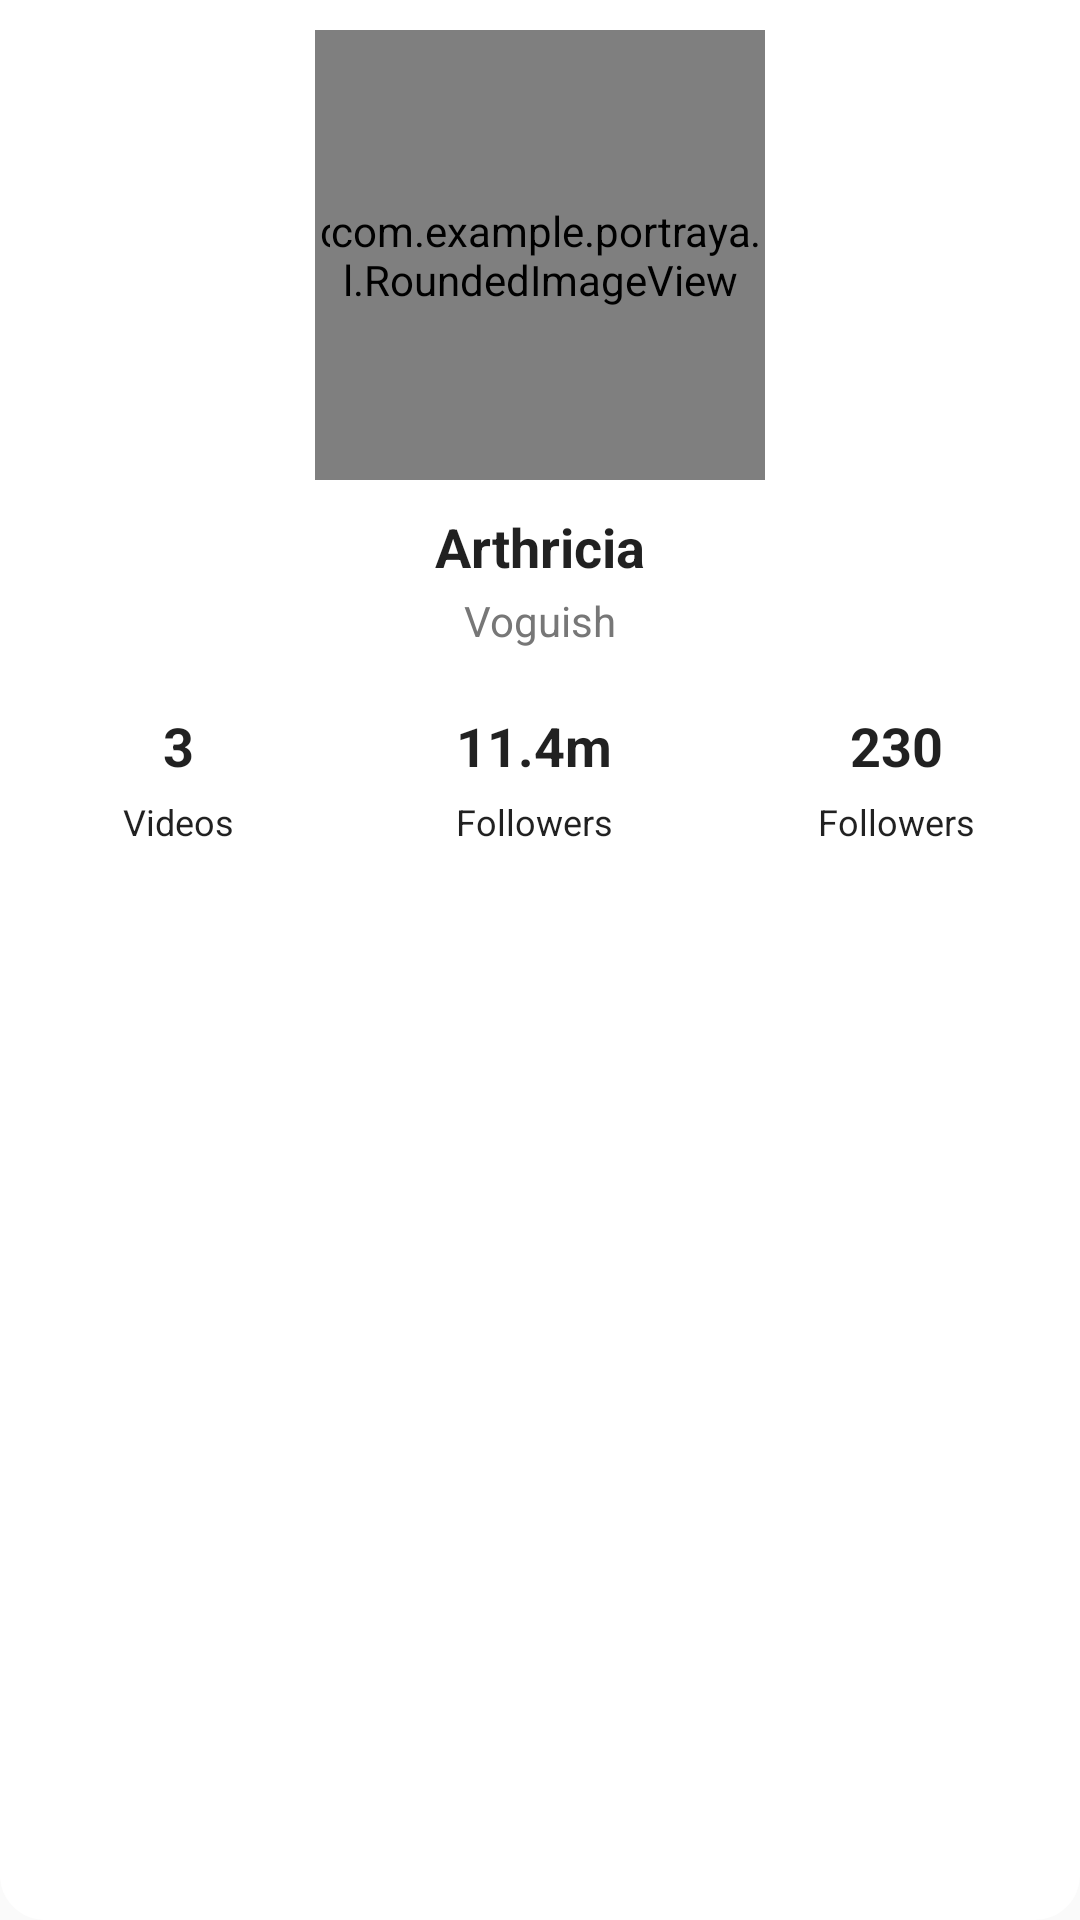

This screen was rendered from an Android layout file. Write that file and the resources it references.
<!-- AndroidManifest.xml: application theme AppTheme -->
<!-- res/layout/user_header_layout.xml -->
<?xml version="1.0" encoding="utf-8"?>
<androidx.constraintlayout.widget.ConstraintLayout
        xmlns:android="http://schemas.android.com/apk/res/android"
        xmlns:app="http://schemas.android.com/apk/res-auto"
        android:orientation="vertical"
        android:background="@drawable/user_header_background"
        android:layout_width="match_parent"
        android:layout_height="match_parent">

    <com.example.portrayal.DottedCircleView
            android:id="@+id/customDottedView"
            android:layout_width="150dp"
            android:layout_height="150dp"
            android:layout_marginTop="10dp"
            android:visibility="visible"
            app:layout_constraintStart_toStartOf="parent"
            app:layout_constraintEnd_toEndOf="parent"
            app:layout_constraintTop_toTopOf="parent"
    />

    <com.example.portrayal.RoundedImageView
            android:id="@+id/userAvatar"
            android:layout_width="140dp"
            android:layout_height="140dp"
            android:src="@drawable/ic_arthricia_avatar"
            app:layout_constraintStart_toStartOf="@id/customDottedView"
            app:layout_constraintEnd_toEndOf="@id/customDottedView"
            app:layout_constraintTop_toTopOf="@id/customDottedView"
            app:layout_constraintBottom_toBottomOf="@id/customDottedView"
    />

    <TextView
            android:id="@+id/username"
            android:layout_width="wrap_content"
            android:layout_height="0dp"
            android:layout_marginTop="10dp"
            android:text="Arthricia"
            android:textStyle="bold"
            android:textSize="18sp"
            android:textColor="?android:textColorPrimary"
            app:layout_constraintTop_toBottomOf="@+id/customDottedView"
            app:layout_constraintStart_toStartOf="parent"
            app:layout_constraintEnd_toEndOf="parent"
    />

    <TextView
            android:id="@+id/userRank"
            android:layout_width="wrap_content"
            android:layout_height="0dp"
            android:text="Voguish"
            android:textSize="14sp"
            android:layout_marginTop="3dp"
            android:textColor="@color/rankTextColor"
            app:layout_constraintStart_toStartOf="parent"
            app:layout_constraintEnd_toEndOf="parent"
            app:layout_constraintTop_toBottomOf="@id/username"/>

    <include
            android:id="@+id/profileInformationLayout"
            layout="@layout/profile_information_layout"
            android:layout_height="wrap_content"
            android:layout_width="0dp"
            android:layout_marginTop="20dp"
            app:layout_constraintStart_toStartOf="parent"
            app:layout_constraintEnd_toEndOf="parent"
            app:layout_constraintTop_toBottomOf="@id/userRank"
    />

    <View
            android:id="@+id/emptySpace"
            android:layout_width="match_parent"
            android:layout_height="40dp"
            app:layout_constraintStart_toStartOf="parent"
            app:layout_constraintEnd_toEndOf="parent"
            app:layout_constraintTop_toBottomOf="@id/profileInformationLayout"/>
</androidx.constraintlayout.widget.ConstraintLayout>
<!-- res/layout/profile_information_layout.xml (included above) -->
<?xml version="1.0" encoding="utf-8"?>
<androidx.constraintlayout.widget.ConstraintLayout
        xmlns:android="http://schemas.android.com/apk/res/android"
        xmlns:app="http://schemas.android.com/apk/res-auto"
        android:layout_width="match_parent"
        android:layout_height="wrap_content">

    <androidx.constraintlayout.widget.Guideline
            android:id="@+id/profile_information_start_guideline"
            android:layout_width="wrap_content"
            android:layout_height="wrap_content"
            android:orientation="vertical"
            app:layout_constraintGuide_percent="0.33"
    />

    <androidx.constraintlayout.widget.Guideline
            android:id="@+id/profile_information_end_guideline"
            android:layout_width="wrap_content"
            android:layout_height="wrap_content"
            android:orientation="vertical"
            app:layout_constraintGuide_percent="0.66"
    />

    
    
    
    <TextView
            android:id="@+id/videos"
            android:layout_width="0dp"
            android:layout_height="wrap_content"
            android:gravity="center"
            android:text="3"
            android:textStyle="bold"
            android:textSize="18sp"
            android:textColor="?android:textColorPrimary"
            android:maxLines="1"
            app:autoSizeTextType="uniform"
            app:autoSizeMinTextSize="13sp"
            app:layout_constraintStart_toStartOf="parent"
            app:layout_constraintTop_toTopOf="parent"
            app:layout_constraintEnd_toStartOf="@id/profile_information_start_guideline"/>

    <TextView
            android:id="@+id/videosLabel"
            android:layout_width="0dp"
            android:layout_height="wrap_content"
            android:text="Videos"
            android:textSize="12sp"
            android:layout_marginTop="5dp"
            android:textColor="?android:textColorPrimary"
            android:gravity="center"
            app:layout_constraintStart_toStartOf="parent"
            app:layout_constraintTop_toBottomOf="@id/videos"
            app:layout_constraintEnd_toStartOf="@id/profile_information_start_guideline"/>

    
    <TextView
            android:id="@+id/followers"
            android:layout_width="0dp"
            android:layout_height="wrap_content"
            android:gravity="center"
            android:text="11.4m"
            android:textStyle="bold"
            android:textSize="18sp"
            android:textColor="?android:textColorPrimary"
            android:maxLines="1"
            app:autoSizeTextType="uniform"
            app:autoSizeMinTextSize="13sp"
            app:layout_constraintStart_toStartOf="@id/profile_information_start_guideline"
            app:layout_constraintTop_toTopOf="parent"
            app:layout_constraintEnd_toStartOf="@id/profile_information_end_guideline"/>

    <TextView
            android:id="@+id/followersLabel"
            android:layout_width="0dp"
            android:layout_height="wrap_content"
            android:text="Followers"
            android:textSize="12sp"
            android:layout_marginTop="5dp"
            android:textColor="?android:textColorPrimary"
            android:gravity="center"
            app:layout_constraintStart_toStartOf="@id/profile_information_start_guideline"
            app:layout_constraintTop_toBottomOf="@id/followers"
            app:layout_constraintEnd_toStartOf="@id/profile_information_end_guideline"/>

    
    <TextView
            android:id="@+id/following"
            android:layout_width="0dp"
            android:layout_height="wrap_content"
            android:gravity="center"
            android:text="230"
            android:textStyle="bold"
            android:textSize="18sp"
            android:textColor="?android:textColorPrimary"
            android:maxLines="1"
            app:autoSizeTextType="uniform"
            app:autoSizeMinTextSize="13sp"
            app:layout_constraintStart_toStartOf="@id/profile_information_end_guideline"
            app:layout_constraintTop_toTopOf="parent"
            app:layout_constraintEnd_toEndOf="parent"/>

    <TextView
            android:id="@+id/followingLabel"
            android:layout_width="0dp"
            android:layout_height="wrap_content"
            android:text="Followers"
            android:textSize="12sp"
            android:layout_marginTop="5dp"
            android:textColor="?android:textColorPrimary"
            android:gravity="center"
            app:layout_constraintStart_toStartOf="@id/profile_information_end_guideline"
            app:layout_constraintTop_toBottomOf="@id/following"
            app:layout_constraintEnd_toEndOf="parent"/>


</androidx.constraintlayout.widget.ConstraintLayout>
<!-- resources referenced by this layout -->
<resources>
  <color name="rankTextColor">@color/grey</color>
  <!-- drawable user_header_background (drawable) -->
  <?xml version="1.0" encoding="utf-8"?>
  <shape xmlns:android="http://schemas.android.com/apk/res/android">
  
      <solid android:color="@color/white"/>
  
      <corners android:bottomLeftRadius="15dp"
               android:bottomRightRadius="15dp"/>
  </shape>
  <style name="AppTheme" parent="Theme.AppCompat.Light.DarkActionBar">
          
          <item name="colorPrimary">@color/colorPrimary</item>
          <item name="colorPrimaryDark">@color/colorPrimaryDark</item>
          <item name="colorAccent">@color/colorAccent</item>
      </style>
  <color name="grey">#777777</color>
  <color name="white">#ffffff</color>
  <color name="colorPrimary">#262938</color>
  <color name="colorPrimaryDark">#181A24</color>
  <color name="colorAccent">#FF4081</color>
</resources>
